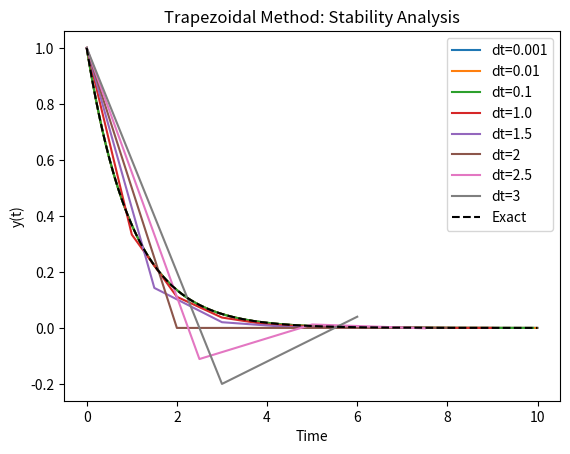

Write Python code to recreate this figure.
#!/usr/bin/env python3
import numpy as np
import matplotlib.pyplot as plt


def odefunc(y, a):
    # y' = dy/dt = f(y, t) = - a * y
    return -a * y

# Forward Euler method
def trapezoidal(y0, a, dt, T):
    N = int(T/dt)  # Number of steps
    y = np.zeros(N)
    t = np.zeros(N)
    y[0] = y0 # initial condition

    for n in range(0, N-1):
        y[n+1] = (y[n] * (1 - (a * dt / 2))) / (1 + (a * dt / 2))
        t[n+1] = t[n] + dt

    return t, y


def exact_solution(y0, a, t):
    return y0 * np.exp(-a * t)

def main():
    # Parameters
    y0 = 1  # Initial value
    a = 1  # chosing alpha (constant) to be 1
    T = 10  # Total time

    # Use range of dt for stability analysis, contains both stable and unstable
    # we know dt is positive, and must follow dt <= 2/a, or for a=1 , dt <=2
    dt_values = [0.001, 0.01, 0.1, 1.0, 1.5, 2, 2.5, 3] # mix of stable and unstable (unstable for forward euler)
    # dt_values = [0.001, 0.01, 0.1, 0.5, 1.0, 1.5]  # all stable

    # Plot
    for dt in dt_values:
        t, y = trapezoidal(y0, a, dt, T)
        plt.plot(t, y, label=f'dt={dt}')

    # Plotting the exact solution
    t_exact = np.linspace(0, T, 1000)
    y_exact = exact_solution(y0, a, t_exact)
    plt.plot(t_exact, y_exact, 'k--', label='Exact')

    plt.xlabel('Time')
    plt.ylabel('y(t)')
    plt.legend()
    plt.title('Trapezoidal Method: Stability Analysis')
    plt.show()

if __name__ == '__main__':
    main()